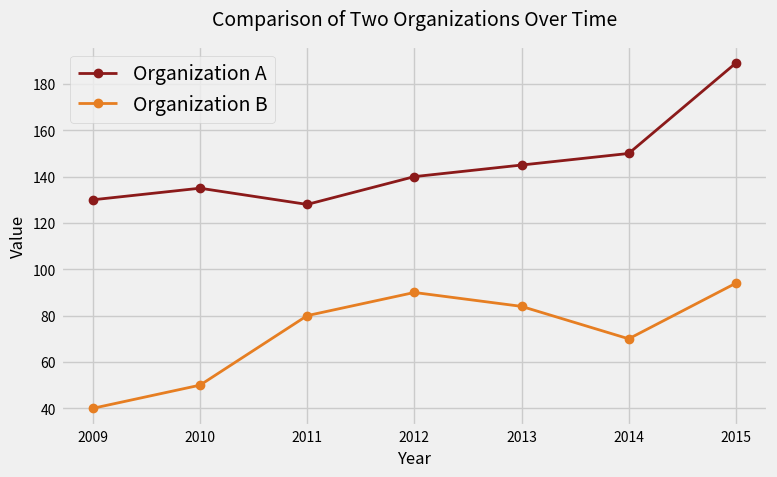

Write Python code to recreate this figure.
import matplotlib.pyplot as plt

# Sample data
years = [2009, 2010, 2011, 2012, 2013, 2014, 2015]
org_a = [130, 135, 128, 140, 145, 150, 189]
org_b = [40, 50, 80, 90, 84, 70, 94]

# Use the "seaborn" style for a clean look
plt.style.use("fivethirtyeight")

# Create the figure and axes
fig, ax = plt.subplots(figsize=(8, 5))

# Plot Organization A
ax.plot(
    years,
    org_a,
    marker="o",
    color="#8B1A1A",
    linewidth=2,
    markersize=6,
    label="Organization A"
)

# Plot Organization B
ax.plot(
    years,
    org_b,
    marker="o",
    color="#E67E22",
    linewidth=2,
    markersize=6,
    label="Organization B"
)

# Set title and axis labels
ax.set_title("Comparison of Two Organizations Over Time", fontsize=14, pad=15)
ax.set_xlabel("Year", fontsize=12)
ax.set_ylabel("Value", fontsize=12)

# Customize tick parameters
ax.tick_params(axis='both', which='major', labelsize=10)

# Display legend
ax.legend()

# Adjust layout for neatness
plt.tight_layout()

# Show the plot
plt.show()
